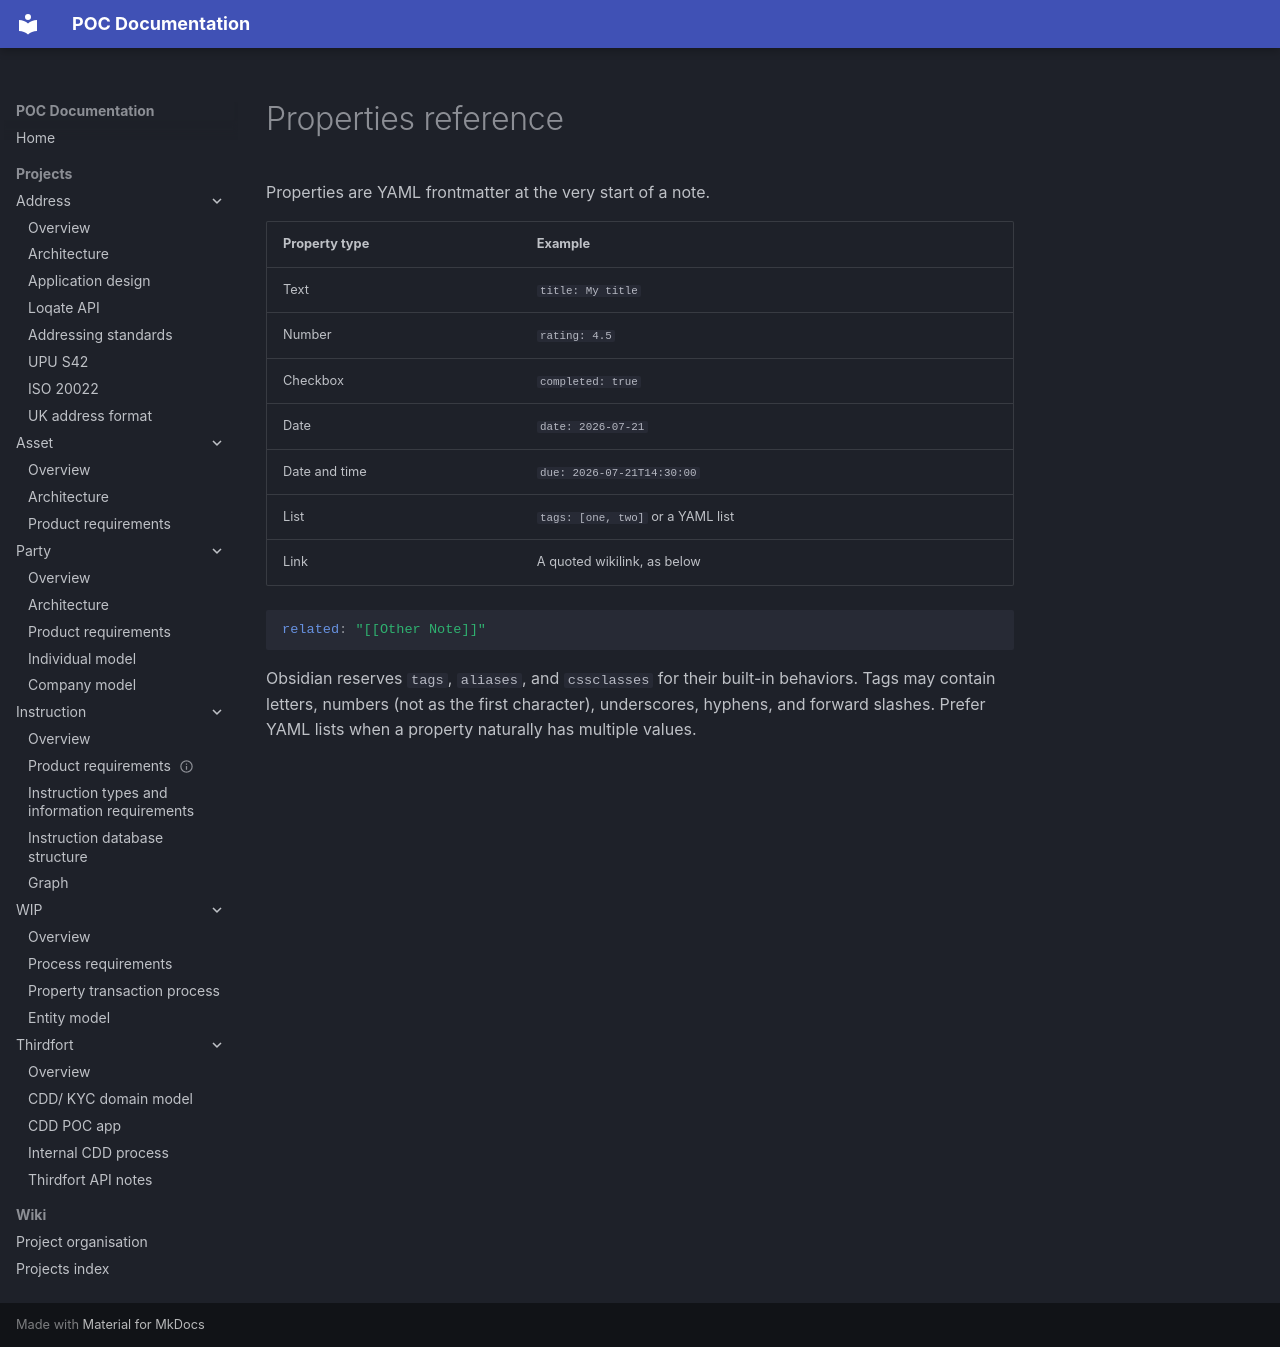

repository: newportg/POC-Documentation · page: copilot/skills/obsidian-markdown/references/PROPERTIES/index.html · generator: mkdocs

# Properties reference

Properties are YAML frontmatter at the very start of a note.

| Property type | Example |
| --- | --- |
| Text | <code>title: My title</code> |
| Number | <code>rating: 4.5</code> |
| Checkbox | <code>completed: true</code> |
| Date | <code>date: 2026-07-21</code> |
| Date and time | <code>due: 2026-07-21T14:30:00</code> |
| List | <code>tags: [one, two]</code> or a YAML list |
| Link | A quoted wikilink, as below |

~~~yaml
related: "[[Other Note]]"
~~~

Obsidian reserves <code>tags</code>, <code>aliases</code>, and
<code>cssclasses</code> for their built-in behaviors. Tags may contain letters,
numbers (not as the first character), underscores, hyphens, and forward slashes.
Prefer YAML lists when a property naturally has multiple values.
